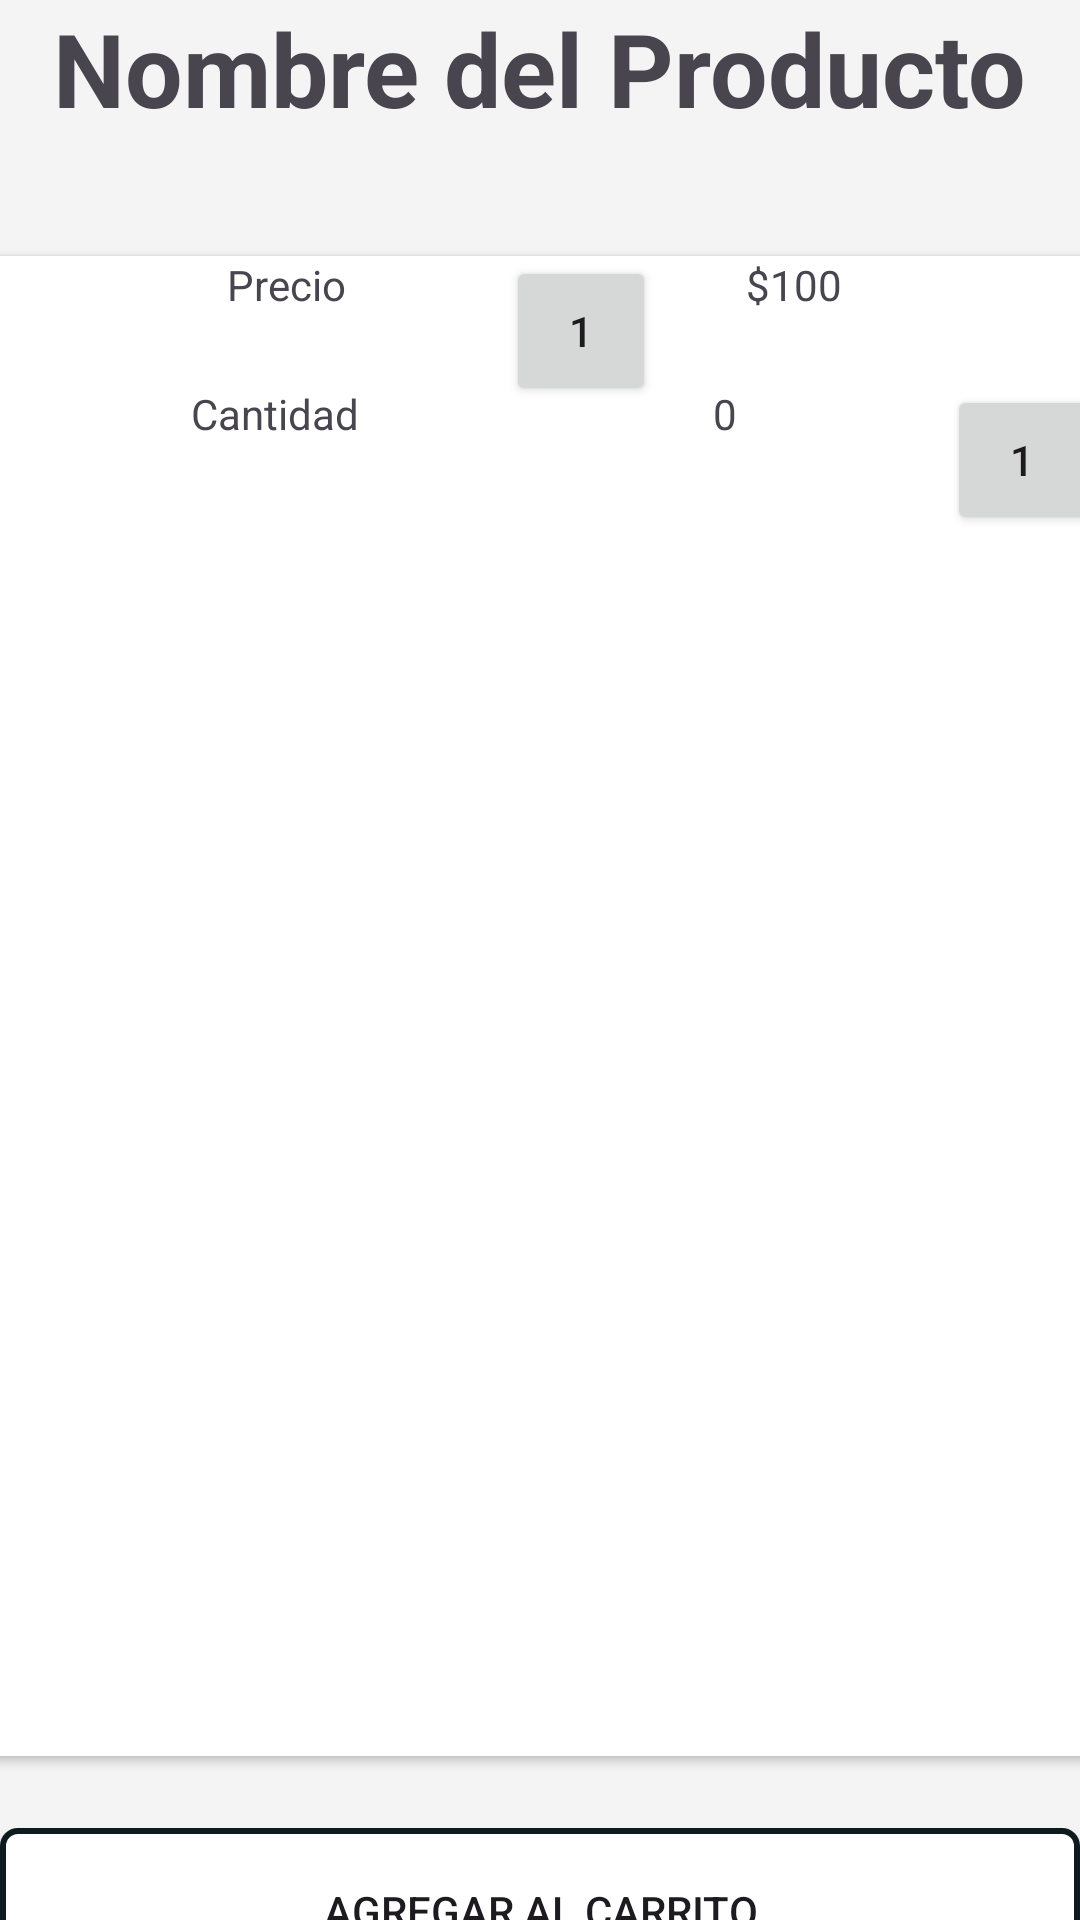

Here is an Android app screen rendered from its layout file. Give the layout XML and the strings, colors and styles it references.
<!-- AndroidManifest.xml: application theme Theme.PanaderiaBrotto_41 -->
<!-- res/layout/fragment_description_bread_salad.xml -->
<?xml version="1.0" encoding="utf-8"?>
<androidx.constraintlayout.widget.ConstraintLayout
    xmlns:android="http://schemas.android.com/apk/res/android"
    xmlns:app="http://schemas.android.com/apk/res-auto"
    xmlns:tools="http://schemas.android.com/tools"
    android:layout_width="match_parent"
    android:layout_height="match_parent"
    tools:context=".DescriptionBreadSalad">

    <TextView
        android:id="@+id/textView7"
        android:layout_width="wrap_content"
        android:layout_height="wrap_content"
        android:text="Nombre del Producto"
        android:textAlignment="viewStart"
        android:textSize="34sp"
        android:textStyle="bold"
        app:layout_constraintEnd_toEndOf="parent"
        app:layout_constraintStart_toStartOf="parent"
        app:layout_constraintTop_toTopOf="parent" />

    <androidx.cardview.widget.CardView
        android:id="@+id/cardView"
        android:layout_width="370dp"
        android:layout_height="500dp"
        android:layout_marginTop="40dp"
        app:layout_constraintEnd_toEndOf="parent"
        app:layout_constraintHorizontal_bias="0.487"
        app:layout_constraintStart_toStartOf="parent"
        app:layout_constraintTop_toBottomOf="@+id/textView7">

        <androidx.constraintlayout.widget.ConstraintLayout
            android:layout_width="match_parent"
            android:layout_height="match_parent">

            <TextView
                android:id="@+id/textView10"
                android:layout_width="wrap_content"
                android:layout_height="wrap_content"
                android:layout_marginStart="80dp"
                android:text="Precio"
                app:layout_constraintStart_toStartOf="parent"
                app:layout_constraintTop_toTopOf="parent" />

            <TextView
                android:id="@+id/Precio"
                android:layout_width="wrap_content"
                android:layout_height="wrap_content"
                android:text="$100"
                app:layout_constraintEnd_toEndOf="parent"
                app:layout_constraintHorizontal_bias="0.61"
                app:layout_constraintStart_toEndOf="@+id/textView10"
                app:layout_constraintTop_toTopOf="parent" />

            <TextView
                android:id="@+id/textView11"
                android:layout_width="wrap_content"
                android:layout_height="wrap_content"
                android:layout_marginStart="68dp"
                android:layout_marginTop="24dp"
                android:text="Cantidad"
                app:layout_constraintStart_toStartOf="parent"
                app:layout_constraintTop_toBottomOf="@+id/textView10" />

            <Button
                android:id="@+id/idDecrementar"
                android:layout_width="50dp"
                android:layout_height="50dp"
                android:text="1"
                app:layout_constraintEnd_toStartOf="@+id/idContador"
                app:layout_constraintHorizontal_bias="0.72"
                app:layout_constraintStart_toEndOf="@+id/textView11"
                tools:layout_editor_absoluteY="44dp" />

            <TextView
                android:id="@+id/idContador"
                android:layout_width="50dp"
                android:layout_height="50dp"
                android:layout_marginTop="24dp"
                android:layout_marginEnd="28dp"
                android:text="0"
                app:layout_constraintEnd_toStartOf="@+id/idIncremento"
                app:layout_constraintTop_toBottomOf="@+id/Precio" />

            <Button
                android:id="@+id/idIncremento"
                android:layout_width="50dp"
                android:layout_height="50dp"
                android:layout_marginTop="24dp"
                android:text="1"
                app:layout_constraintEnd_toEndOf="parent"
                app:layout_constraintTop_toBottomOf="@+id/Precio" />

        </androidx.constraintlayout.widget.ConstraintLayout>

    </androidx.cardview.widget.CardView>

    <Button
        android:id="@+id/btnAgregarCarro"
        android:layout_width="wrap_content"
        android:layout_height="wrap_content"
        android:layout_marginTop="24dp"
        android:background="@drawable/boton_1"
        android:text="@string/btnAgregarCarrito"
        app:layout_constraintEnd_toEndOf="parent"
        app:layout_constraintHorizontal_bias="0.487"
        app:layout_constraintStart_toStartOf="parent"
        app:layout_constraintTop_toBottomOf="@+id/cardView" />

</androidx.constraintlayout.widget.ConstraintLayout>
<!-- resources referenced by this layout -->
<resources>
  <!-- drawable boton_1 (drawable) -->
  <?xml version="1.0" encoding="utf-8"?>
  <shape xmlns:android="http://schemas.android.com/apk/res/android"
      android:shape="rectangle">
  
      <solid android:color="@color/white"/> 
      <stroke
          android:width="2dp"
          android:color="@color/blueDark" />
      <corners android:radius="5dp"/> 
      <size
          android:width="370dp"
          android:height="55dp"
          />
  </shape>
  <string name="btnAgregarCarrito">Agregar al Carrito</string>
  <style name="Theme.PanaderiaBrotto_41" parent="Base.Theme.PanaderiaBrotto_41" />
  <color name="white">#FFFFFFFF</color>
  <color name="blueDark">#0D1B1E</color>
  <style name="Base.Theme.PanaderiaBrotto_41" parent="Theme.Material3.DayNight">
          
          <item name="colorPrimary">@color/blueDark</item>
          <item name="android:colorBackground">@color/WhiteSmoke</item>
          <item name="color" />
      </style>
  <color name="WhiteSmoke">#F4F4F4</color>
</resources>
